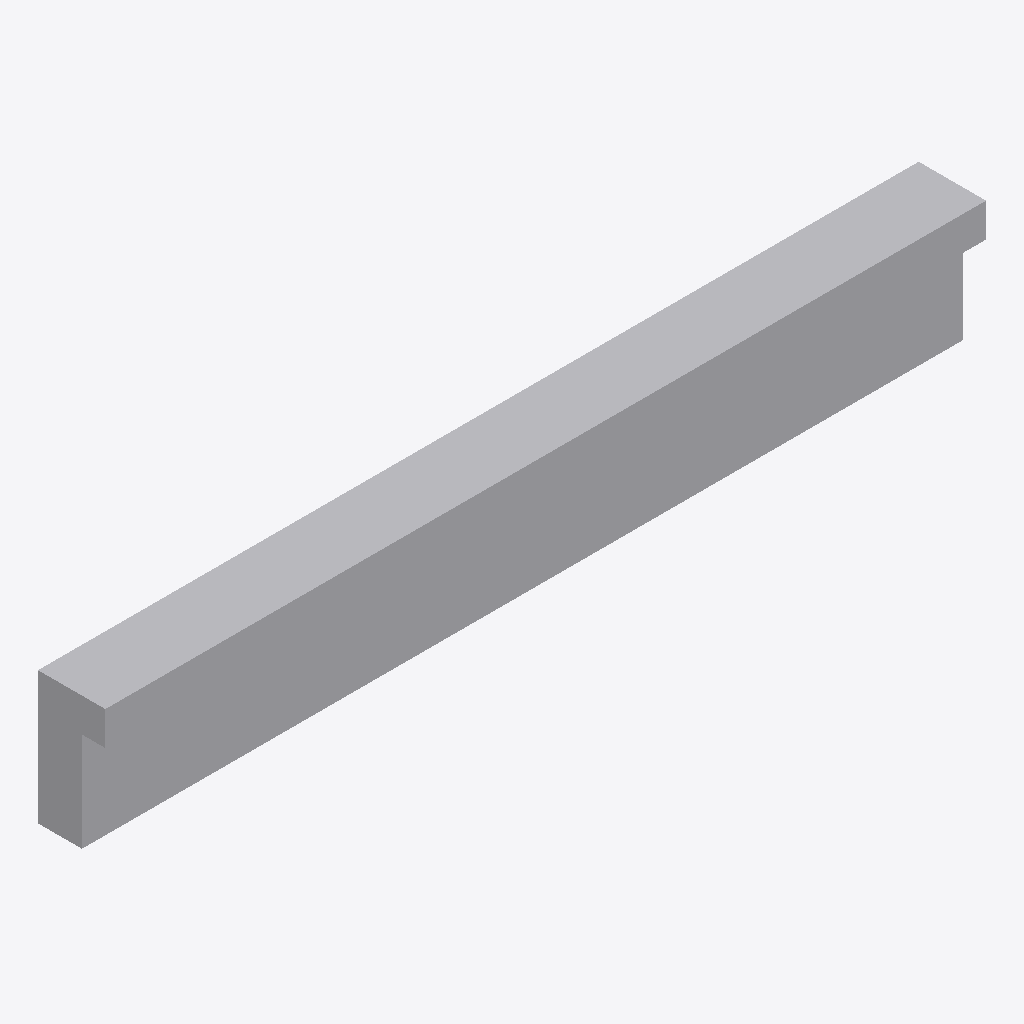
Isometric view of an IFC building model (IFC-SPF (STEP), schema IFC2X3, length unit metre), seen from the south-west, elements coloured by IFC class: 1 other element (light grey).
Extent 2.0 m × 0.2 m × 0.3 m (x, y, z). Storeys (1): Port De Barcelona at 0.00 m. Elements (1): 1 IfcFurnishingElement.

HEADER;
FILE_DESCRIPTION(('ViewDefinition [CoordinationView_V2.0]'),'2;1');
FILE_NAME('','',(''),(''),'','','');
FILE_SCHEMA(('IFC2X3'));
ENDSEC;
DATA;
#105=IFCPROJECT('34UKVHeH5CHvrwyycS_2aZ',$,'Port De Barcelona',$,$,'Port De Barcelona','Port De Barcelona',(#97),#92);
#130=IFCSITE('34UKVHeH5CHvrwyycS_2aX',$,'Default',$,$,#127,$,$,.ELEMENT.,(42,21,31,181945),(-71,-3,-24,-263305),0.0,$,$);
#115=IFCBUILDING('34UKVHeH5CHvrwyycS_2aY',$,'Port De Barcelona',$,$,#32,$,'Port De Barcelona',.ELEMENT.,$,$,$);
#124=IFCBUILDINGSTOREY('34UKVHeH5CHvrwyybZ1_NS',$,'Port De Barcelona',$,'Level:8mm Head',#122,$,'Port De Barcelona',.ELEMENT.,0.0);
#210=IFCFURNISHINGELEMENT('3Llu3iJg57Wx4dTqr49Y3y',$,'APBCN-URB-VIA-ProtectorCirculacion_Barra_Met:Tipo1:2307996',$,'APBCN-URB-VIA-ProtectorCirculacion_Barra_Met:Tipo1',#208,#203,'2307996');
ENDSEC;
